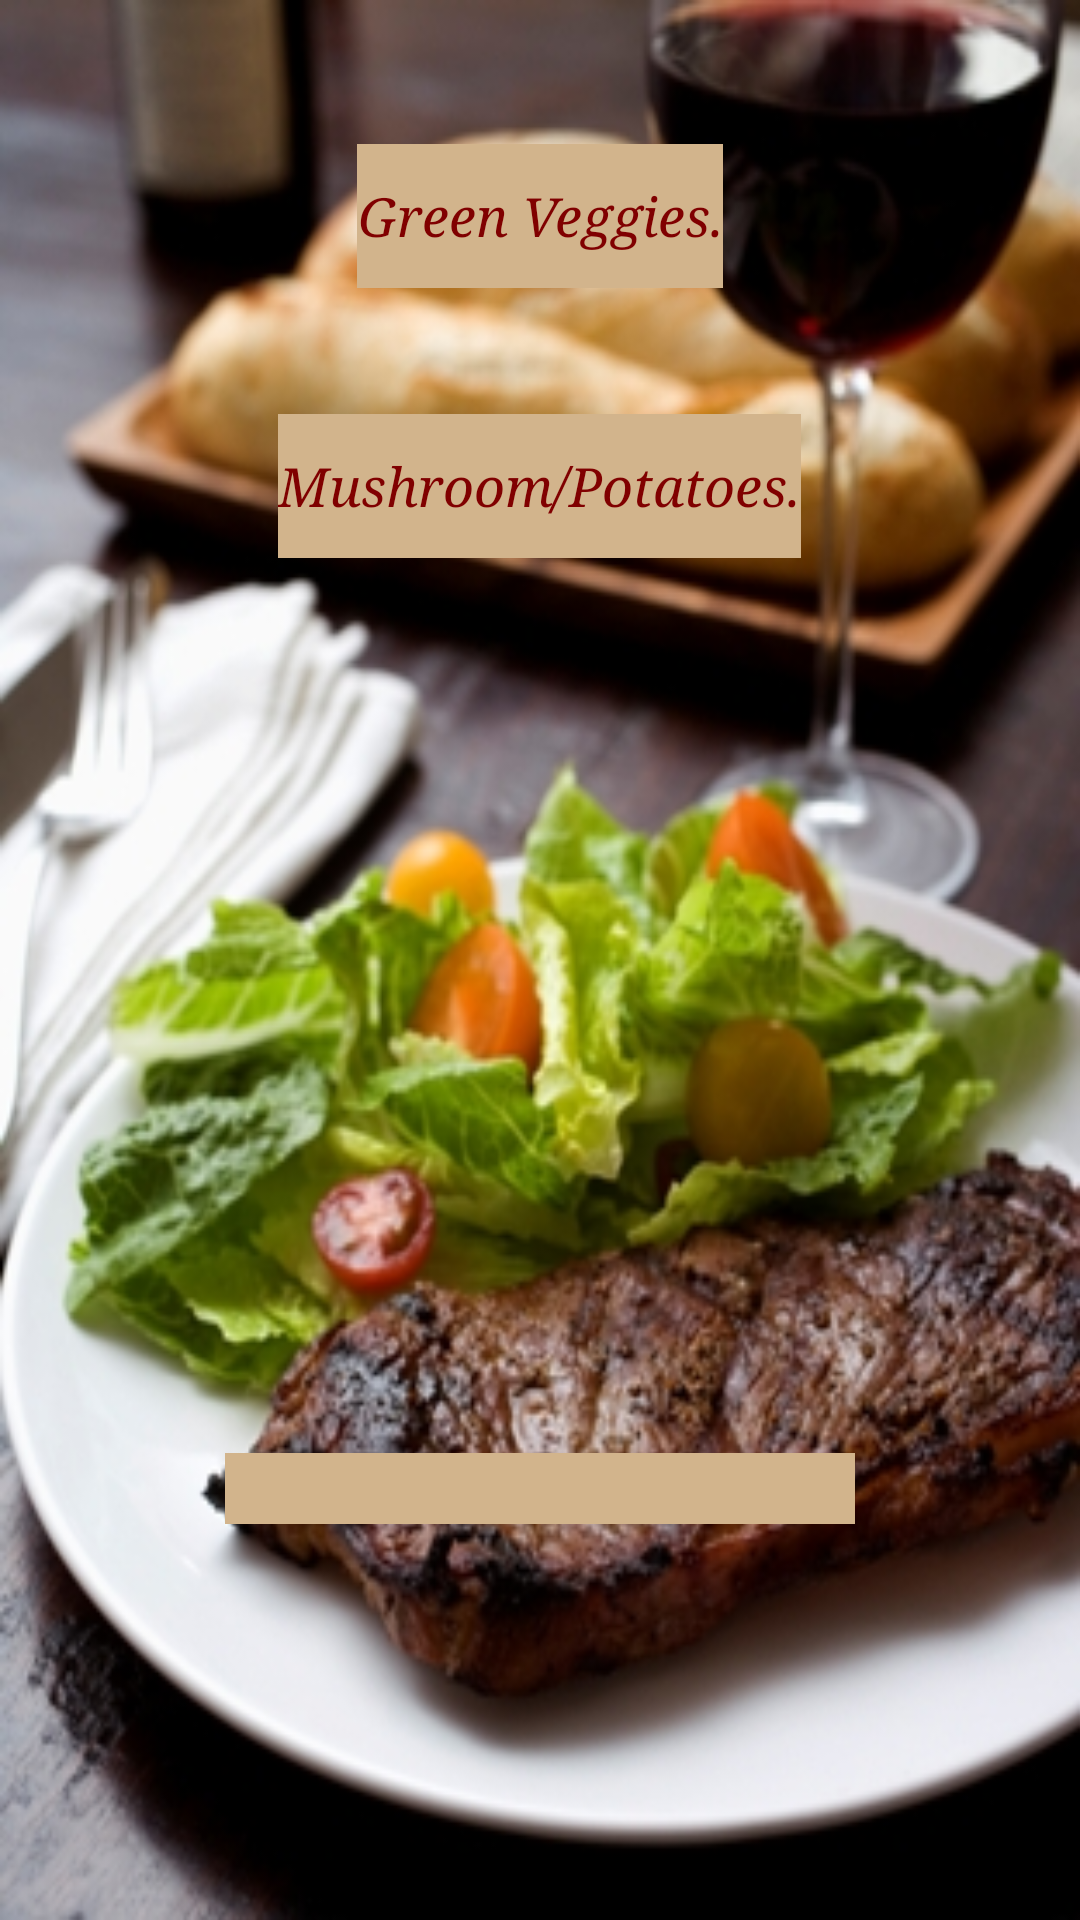

Reconstruct the res/layout file that produces this screen, plus the resources it refers to.
<!-- AndroidManifest.xml: application theme AppTheme -->
<!-- res/layout/activity_foodtowine__veggie.xml -->
<RelativeLayout xmlns:android="http://schemas.android.com/apk/res/android"
	android:screenOrientation="portrait"
    xmlns:tools="http://schemas.android.com/tools"
    android:id="@+id/RelativeLayout2"
    android:layout_width="match_parent"
    android:layout_height="match_parent"
    android:background="@drawable/foodtowine"
    tools:context=".FoodtoWine" >

    <EditText
        android:id="@+id/Veggie"
        android:cursorVisible="false"
        android:layout_width="wrap_content"
        android:layout_height="wrap_content"
        android:layout_alignParentBottom="true"
        android:layout_centerHorizontal="true"
        android:layout_marginBottom="132dp"
        android:background="@color/Tan"
        android:clickable="false"
        android:ems="10"
        android:inputType="textMultiLine|textNoSuggestions"
        android:textAlignment="center"
        android:textColor="@color/maroon"
        android:textColorLink="@color/maroon"
        android:textStyle="italic"
        android:typeface="serif" 
        android:focusable="false">
    </EditText>

    <Button
        android:id="@+id/RelativeLayout1"
        android:layout_width="wrap_content"
        android:layout_height="wrap_content"
        android:layout_alignParentTop="true"
        android:layout_centerHorizontal="true"
        android:layout_marginTop="48dp"
        android:background="@color/Tan"
        android:onClick="pickGreen"
        android:text="Green Veggies."
        android:textColor="@color/maroon"
        android:textColorLink="@color/maroon"
        android:textStyle="italic"
        android:typeface="serif" />

    <Button
        android:id="@+id/buttonMeat"
        android:layout_width="wrap_content"
        android:layout_height="wrap_content"
        android:layout_below="@+id/RelativeLayout1"
        android:layout_centerHorizontal="true"
        android:layout_marginTop="42dp"
        android:background="@color/Tan"
        android:onClick="pickMush"
        android:text="Mushroom/Potatoes."
        android:textColor="@color/maroon"
        android:textColorLink="@color/maroon"
        android:textStyle="italic"
        android:typeface="serif" />

</RelativeLayout>
<!-- resources referenced by this layout -->
<resources>
  <color name="Tan">#D2B48C</color>
  <color name="maroon">#800000</color>
  <!-- drawable foodtowine: jpg bitmap (drawable-hdpi, 110941 bytes) -->
  <style name="AppTheme" parent="AppBaseTheme">
          
          <item name="android:actionBarStyle">@style/MyActionBar</item>
      </style>
  <style name="AppBaseTheme" parent="android:Theme.Holo">
          
      </style>
  <style name="MyActionBar" parent="@android:style/Widget.Holo.ActionBar.Solid">
          <item name="android:titleTextStyle">@style/MyActionBar.TitleText</item>
          <item name="android:textColor">@android:color/white</item>
          <item name="android:subtitleTextStyle">@style/MyActionBar.SubTitleText</item>
      </style>
  <style name="MyActionBar.TitleText" parent="@android:style/TextAppearance.Holo.Widget.ActionBar.Title">
          <item name="android:textColor">@android:color/white</item>
      </style>
  <style name="MyActionBar.SubTitleText" parent="@android:style/TextAppearance.Holo.Widget.ActionBar.Subtitle">
          <item name="android:textColor">@color/Gray</item>
      </style>
  <color name="Gray">#808080</color>
</resources>
